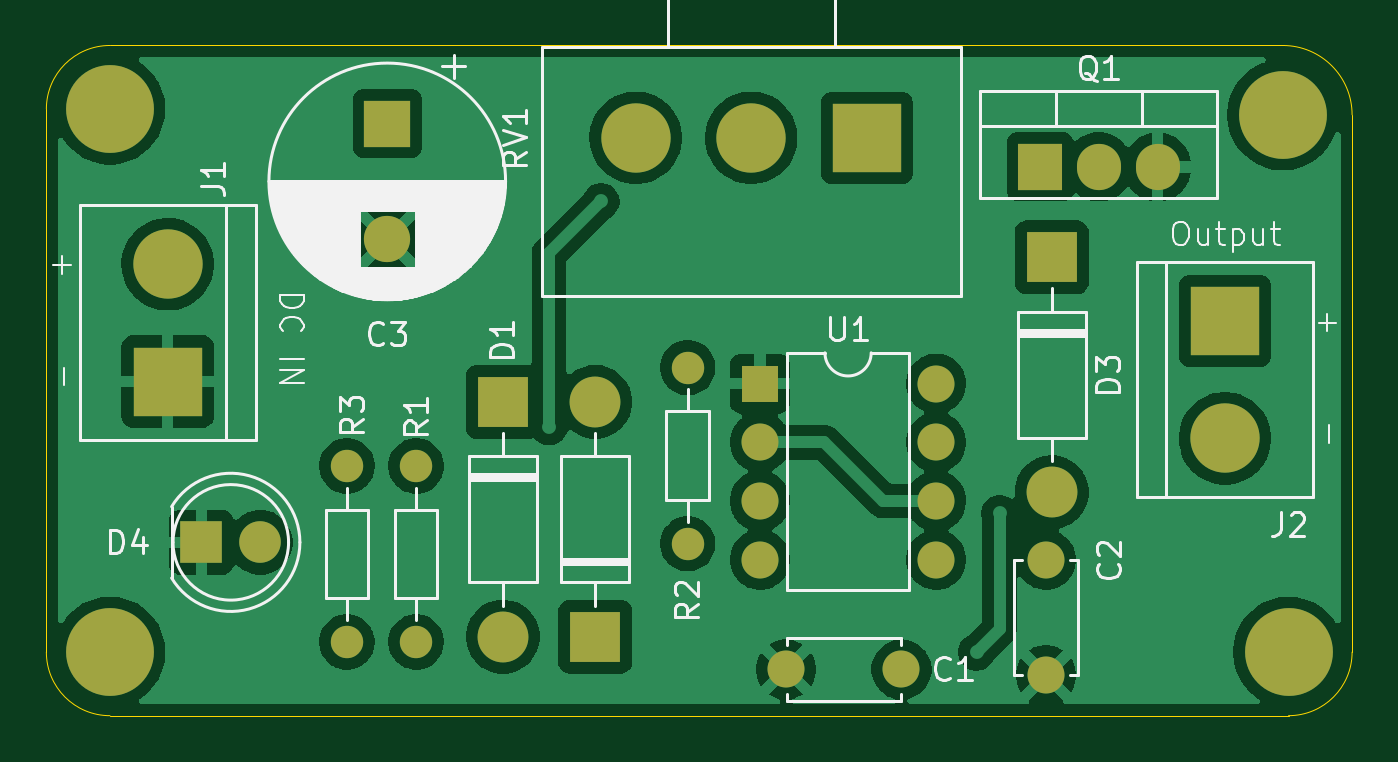
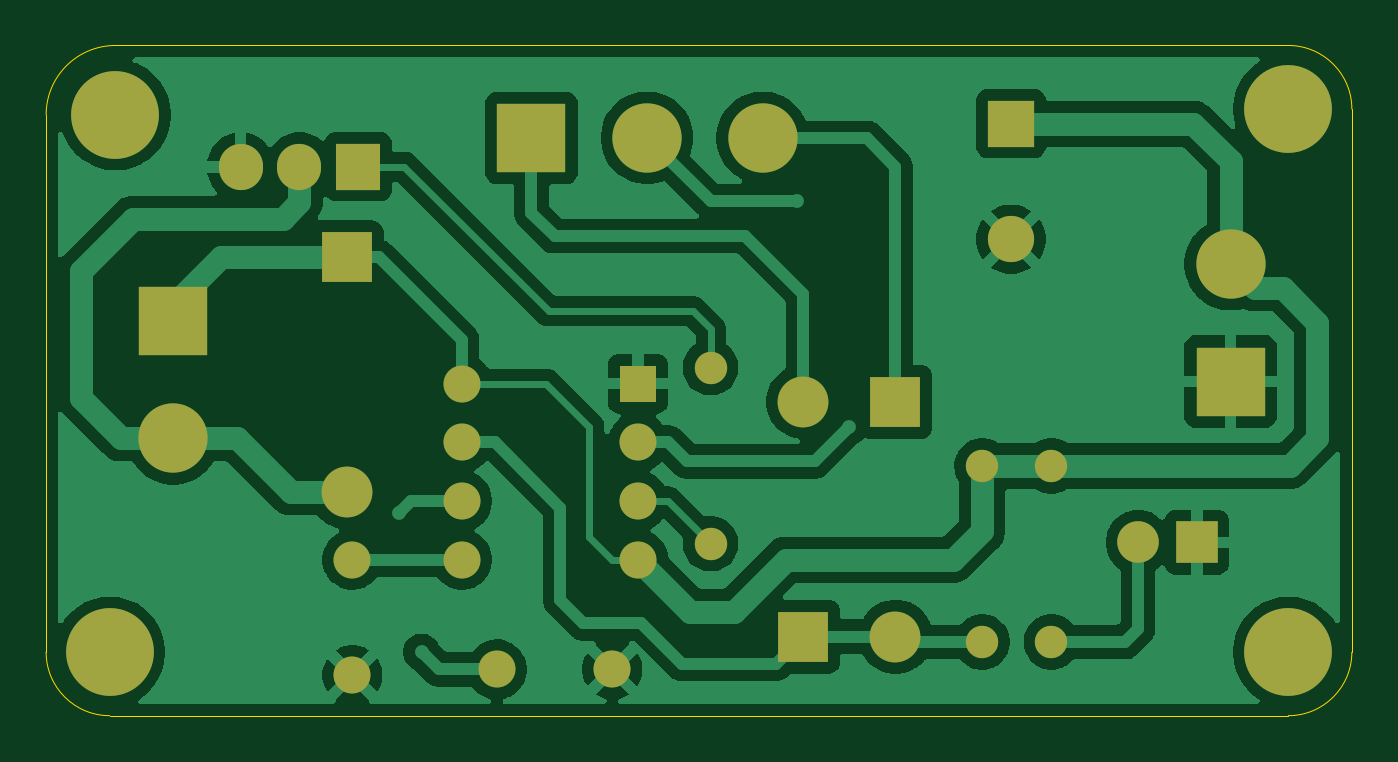
Circuit board: 9 layer files. Board 56.5 x 29.0 mm.
- bottom_copper: DCmotorSpeedController-B_Cu.gbr (75510 bytes)
- bottom_mask: DCmotorSpeedController-B_Mask.gbr (2602 bytes)
- paste: DCmotorSpeedController-B_Paste.gbr (480 bytes)
- bottom_silk: DCmotorSpeedController-B_Silkscreen.gbr (481 bytes)
- outline: DCmotorSpeedController-Edge_Cuts.gbr (1043 bytes)
- top_copper: DCmotorSpeedController-F_Cu.gbr (80472 bytes)
- top_mask: DCmotorSpeedController-F_Mask.gbr (2602 bytes)
- paste: DCmotorSpeedController-F_Paste.gbr (480 bytes)
- top_silk: DCmotorSpeedController-F_Silkscreen.gbr (35293 bytes)

=== bottom_copper: DCmotorSpeedController-B_Cu.gbr (75510 bytes, source omitted) ===
=== bottom_mask: DCmotorSpeedController-B_Mask.gbr ===
%TF.GenerationSoftware,KiCad,Pcbnew,9.0.7*%
%TF.CreationDate,2026-03-02T22:20:35+05:30*%
%TF.ProjectId,DCmotorSpeedController,44436d6f-746f-4725-9370-656564436f6e,rev?*%
%TF.SameCoordinates,Original*%
%TF.FileFunction,Soldermask,Bot*%
%TF.FilePolarity,Negative*%
%FSLAX46Y46*%
G04 Gerber Fmt 4.6, Leading zero omitted, Abs format (unit mm)*
G04 Created by KiCad (PCBNEW 9.0.7) date 2026-03-02 22:20:35*
%MOMM*%
%LPD*%
G01*
G04 APERTURE LIST*
%ADD10C,1.400000*%
%ADD11O,1.400000X1.400000*%
%ADD12R,1.800000X1.800000*%
%ADD13C,1.800000*%
%ADD14C,3.800000*%
%ADD15R,3.000000X3.000000*%
%ADD16C,3.000000*%
%ADD17C,1.600000*%
%ADD18R,2.200000X2.200000*%
%ADD19O,2.200000X2.200000*%
%ADD20R,1.905000X2.000000*%
%ADD21O,1.905000X2.000000*%
%ADD22R,1.600000X1.600000*%
%ADD23O,1.600000X1.600000*%
%ADD24R,2.000000X2.000000*%
%ADD25C,2.000000*%
G04 APERTURE END LIST*
D10*
%TO.C,R3*%
X108250000Y-104940000D03*
D11*
X108250000Y-112560000D03*
%TD*%
D12*
%TO.C,D4*%
X101960000Y-108250000D03*
D13*
X104500000Y-108250000D03*
%TD*%
D14*
%TO.C,REF\u002A\u002A*%
X98000000Y-113000000D03*
%TD*%
%TO.C,REF\u002A\u002A*%
X98000000Y-89500000D03*
%TD*%
D15*
%TO.C,J1*%
X100500000Y-101290000D03*
D16*
X100500000Y-96210000D03*
%TD*%
D17*
%TO.C,C2*%
X138500000Y-109000000D03*
X138500000Y-114000000D03*
%TD*%
%TO.C,C1*%
X132250000Y-113750000D03*
X127250000Y-113750000D03*
%TD*%
D18*
%TO.C,D3*%
X138750000Y-95920000D03*
D19*
X138750000Y-106080000D03*
%TD*%
D10*
%TO.C,R2*%
X123000000Y-108310000D03*
D11*
X123000000Y-100690000D03*
%TD*%
D20*
%TO.C,Q1*%
X138250000Y-92000000D03*
D21*
X140790000Y-92000000D03*
X143330000Y-92000000D03*
%TD*%
D22*
%TO.C,U1*%
X126130000Y-101380000D03*
D23*
X126130000Y-103920000D03*
X126130000Y-106460000D03*
X126130000Y-109000000D03*
X133750000Y-109000000D03*
X133750000Y-106460000D03*
X133750000Y-103920000D03*
X133750000Y-101380000D03*
%TD*%
D18*
%TO.C,D2*%
X119000000Y-112330000D03*
D19*
X119000000Y-102170000D03*
%TD*%
D24*
%TO.C,C3*%
X110000000Y-90132323D03*
D25*
X110000000Y-95132323D03*
%TD*%
D15*
%TO.C,RV1*%
X130750000Y-90750000D03*
D16*
X125750000Y-90750000D03*
X120750000Y-90750000D03*
%TD*%
D15*
%TO.C,J2*%
X146250000Y-98670000D03*
D16*
X146250000Y-103750000D03*
%TD*%
D10*
%TO.C,R1*%
X111250000Y-104940000D03*
D11*
X111250000Y-112560000D03*
%TD*%
D14*
%TO.C,REF\u002A\u002A*%
X149000000Y-113000000D03*
%TD*%
%TO.C,REF\u002A\u002A*%
X148750000Y-89750000D03*
%TD*%
D18*
%TO.C,D1*%
X115000000Y-102170000D03*
D19*
X115000000Y-112330000D03*
%TD*%
M02*

=== paste: DCmotorSpeedController-B_Paste.gbr ===
%TF.GenerationSoftware,KiCad,Pcbnew,9.0.7*%
%TF.CreationDate,2026-03-02T22:20:35+05:30*%
%TF.ProjectId,DCmotorSpeedController,44436d6f-746f-4725-9370-656564436f6e,rev?*%
%TF.SameCoordinates,Original*%
%TF.FileFunction,Paste,Bot*%
%TF.FilePolarity,Positive*%
%FSLAX46Y46*%
G04 Gerber Fmt 4.6, Leading zero omitted, Abs format (unit mm)*
G04 Created by KiCad (PCBNEW 9.0.7) date 2026-03-02 22:20:35*
%MOMM*%
%LPD*%
G01*
G04 APERTURE LIST*
G04 APERTURE END LIST*
M02*

=== bottom_silk: DCmotorSpeedController-B_Silkscreen.gbr ===
%TF.GenerationSoftware,KiCad,Pcbnew,9.0.7*%
%TF.CreationDate,2026-03-02T22:20:35+05:30*%
%TF.ProjectId,DCmotorSpeedController,44436d6f-746f-4725-9370-656564436f6e,rev?*%
%TF.SameCoordinates,Original*%
%TF.FileFunction,Legend,Bot*%
%TF.FilePolarity,Positive*%
%FSLAX46Y46*%
G04 Gerber Fmt 4.6, Leading zero omitted, Abs format (unit mm)*
G04 Created by KiCad (PCBNEW 9.0.7) date 2026-03-02 22:20:35*
%MOMM*%
%LPD*%
G01*
G04 APERTURE LIST*
G04 APERTURE END LIST*
M02*

=== outline: DCmotorSpeedController-Edge_Cuts.gbr ===
%TF.GenerationSoftware,KiCad,Pcbnew,9.0.7*%
%TF.CreationDate,2026-03-02T22:20:35+05:30*%
%TF.ProjectId,DCmotorSpeedController,44436d6f-746f-4725-9370-656564436f6e,rev?*%
%TF.SameCoordinates,Original*%
%TF.FileFunction,Profile,NP*%
%FSLAX46Y46*%
G04 Gerber Fmt 4.6, Leading zero omitted, Abs format (unit mm)*
G04 Created by KiCad (PCBNEW 9.0.7) date 2026-03-02 22:20:35*
%MOMM*%
%LPD*%
G01*
G04 APERTURE LIST*
%TA.AperFunction,Profile*%
%ADD10C,0.050000*%
%TD*%
G04 APERTURE END LIST*
D10*
X151750000Y-113000000D02*
G75*
G02*
X149000000Y-115750000I-2750000J0D01*
G01*
X98000000Y-115750000D02*
G75*
G02*
X95250000Y-113000000I0J2750000D01*
G01*
X98000000Y-86750000D02*
X148750000Y-86750000D01*
X95250000Y-89500000D02*
G75*
G02*
X98000000Y-86750000I2750000J0D01*
G01*
X149000000Y-115750000D02*
X98000000Y-115750000D01*
X148750000Y-86750000D02*
G75*
G02*
X151750000Y-89750000I0J-3000000D01*
G01*
X151750000Y-89750000D02*
X151750000Y-113000000D01*
X95250000Y-113000000D02*
X95250000Y-89500000D01*
M02*

=== top_copper: DCmotorSpeedController-F_Cu.gbr (80472 bytes, source omitted) ===
=== top_mask: DCmotorSpeedController-F_Mask.gbr ===
%TF.GenerationSoftware,KiCad,Pcbnew,9.0.7*%
%TF.CreationDate,2026-03-02T22:20:35+05:30*%
%TF.ProjectId,DCmotorSpeedController,44436d6f-746f-4725-9370-656564436f6e,rev?*%
%TF.SameCoordinates,Original*%
%TF.FileFunction,Soldermask,Top*%
%TF.FilePolarity,Negative*%
%FSLAX46Y46*%
G04 Gerber Fmt 4.6, Leading zero omitted, Abs format (unit mm)*
G04 Created by KiCad (PCBNEW 9.0.7) date 2026-03-02 22:20:35*
%MOMM*%
%LPD*%
G01*
G04 APERTURE LIST*
%ADD10C,1.400000*%
%ADD11O,1.400000X1.400000*%
%ADD12R,1.800000X1.800000*%
%ADD13C,1.800000*%
%ADD14C,3.800000*%
%ADD15R,3.000000X3.000000*%
%ADD16C,3.000000*%
%ADD17C,1.600000*%
%ADD18R,2.200000X2.200000*%
%ADD19O,2.200000X2.200000*%
%ADD20R,1.905000X2.000000*%
%ADD21O,1.905000X2.000000*%
%ADD22R,1.600000X1.600000*%
%ADD23O,1.600000X1.600000*%
%ADD24R,2.000000X2.000000*%
%ADD25C,2.000000*%
G04 APERTURE END LIST*
D10*
%TO.C,R3*%
X108250000Y-104940000D03*
D11*
X108250000Y-112560000D03*
%TD*%
D12*
%TO.C,D4*%
X101960000Y-108250000D03*
D13*
X104500000Y-108250000D03*
%TD*%
D14*
%TO.C,REF\u002A\u002A*%
X98000000Y-113000000D03*
%TD*%
%TO.C,REF\u002A\u002A*%
X98000000Y-89500000D03*
%TD*%
D15*
%TO.C,J1*%
X100500000Y-101290000D03*
D16*
X100500000Y-96210000D03*
%TD*%
D17*
%TO.C,C2*%
X138500000Y-109000000D03*
X138500000Y-114000000D03*
%TD*%
%TO.C,C1*%
X132250000Y-113750000D03*
X127250000Y-113750000D03*
%TD*%
D18*
%TO.C,D3*%
X138750000Y-95920000D03*
D19*
X138750000Y-106080000D03*
%TD*%
D10*
%TO.C,R2*%
X123000000Y-108310000D03*
D11*
X123000000Y-100690000D03*
%TD*%
D20*
%TO.C,Q1*%
X138250000Y-92000000D03*
D21*
X140790000Y-92000000D03*
X143330000Y-92000000D03*
%TD*%
D22*
%TO.C,U1*%
X126130000Y-101380000D03*
D23*
X126130000Y-103920000D03*
X126130000Y-106460000D03*
X126130000Y-109000000D03*
X133750000Y-109000000D03*
X133750000Y-106460000D03*
X133750000Y-103920000D03*
X133750000Y-101380000D03*
%TD*%
D18*
%TO.C,D2*%
X119000000Y-112330000D03*
D19*
X119000000Y-102170000D03*
%TD*%
D24*
%TO.C,C3*%
X110000000Y-90132323D03*
D25*
X110000000Y-95132323D03*
%TD*%
D15*
%TO.C,RV1*%
X130750000Y-90750000D03*
D16*
X125750000Y-90750000D03*
X120750000Y-90750000D03*
%TD*%
D15*
%TO.C,J2*%
X146250000Y-98670000D03*
D16*
X146250000Y-103750000D03*
%TD*%
D10*
%TO.C,R1*%
X111250000Y-104940000D03*
D11*
X111250000Y-112560000D03*
%TD*%
D14*
%TO.C,REF\u002A\u002A*%
X149000000Y-113000000D03*
%TD*%
%TO.C,REF\u002A\u002A*%
X148750000Y-89750000D03*
%TD*%
D18*
%TO.C,D1*%
X115000000Y-102170000D03*
D19*
X115000000Y-112330000D03*
%TD*%
M02*

=== paste: DCmotorSpeedController-F_Paste.gbr ===
%TF.GenerationSoftware,KiCad,Pcbnew,9.0.7*%
%TF.CreationDate,2026-03-02T22:20:35+05:30*%
%TF.ProjectId,DCmotorSpeedController,44436d6f-746f-4725-9370-656564436f6e,rev?*%
%TF.SameCoordinates,Original*%
%TF.FileFunction,Paste,Top*%
%TF.FilePolarity,Positive*%
%FSLAX46Y46*%
G04 Gerber Fmt 4.6, Leading zero omitted, Abs format (unit mm)*
G04 Created by KiCad (PCBNEW 9.0.7) date 2026-03-02 22:20:35*
%MOMM*%
%LPD*%
G01*
G04 APERTURE LIST*
G04 APERTURE END LIST*
M02*

=== top_silk: DCmotorSpeedController-F_Silkscreen.gbr (35293 bytes, source omitted) ===
